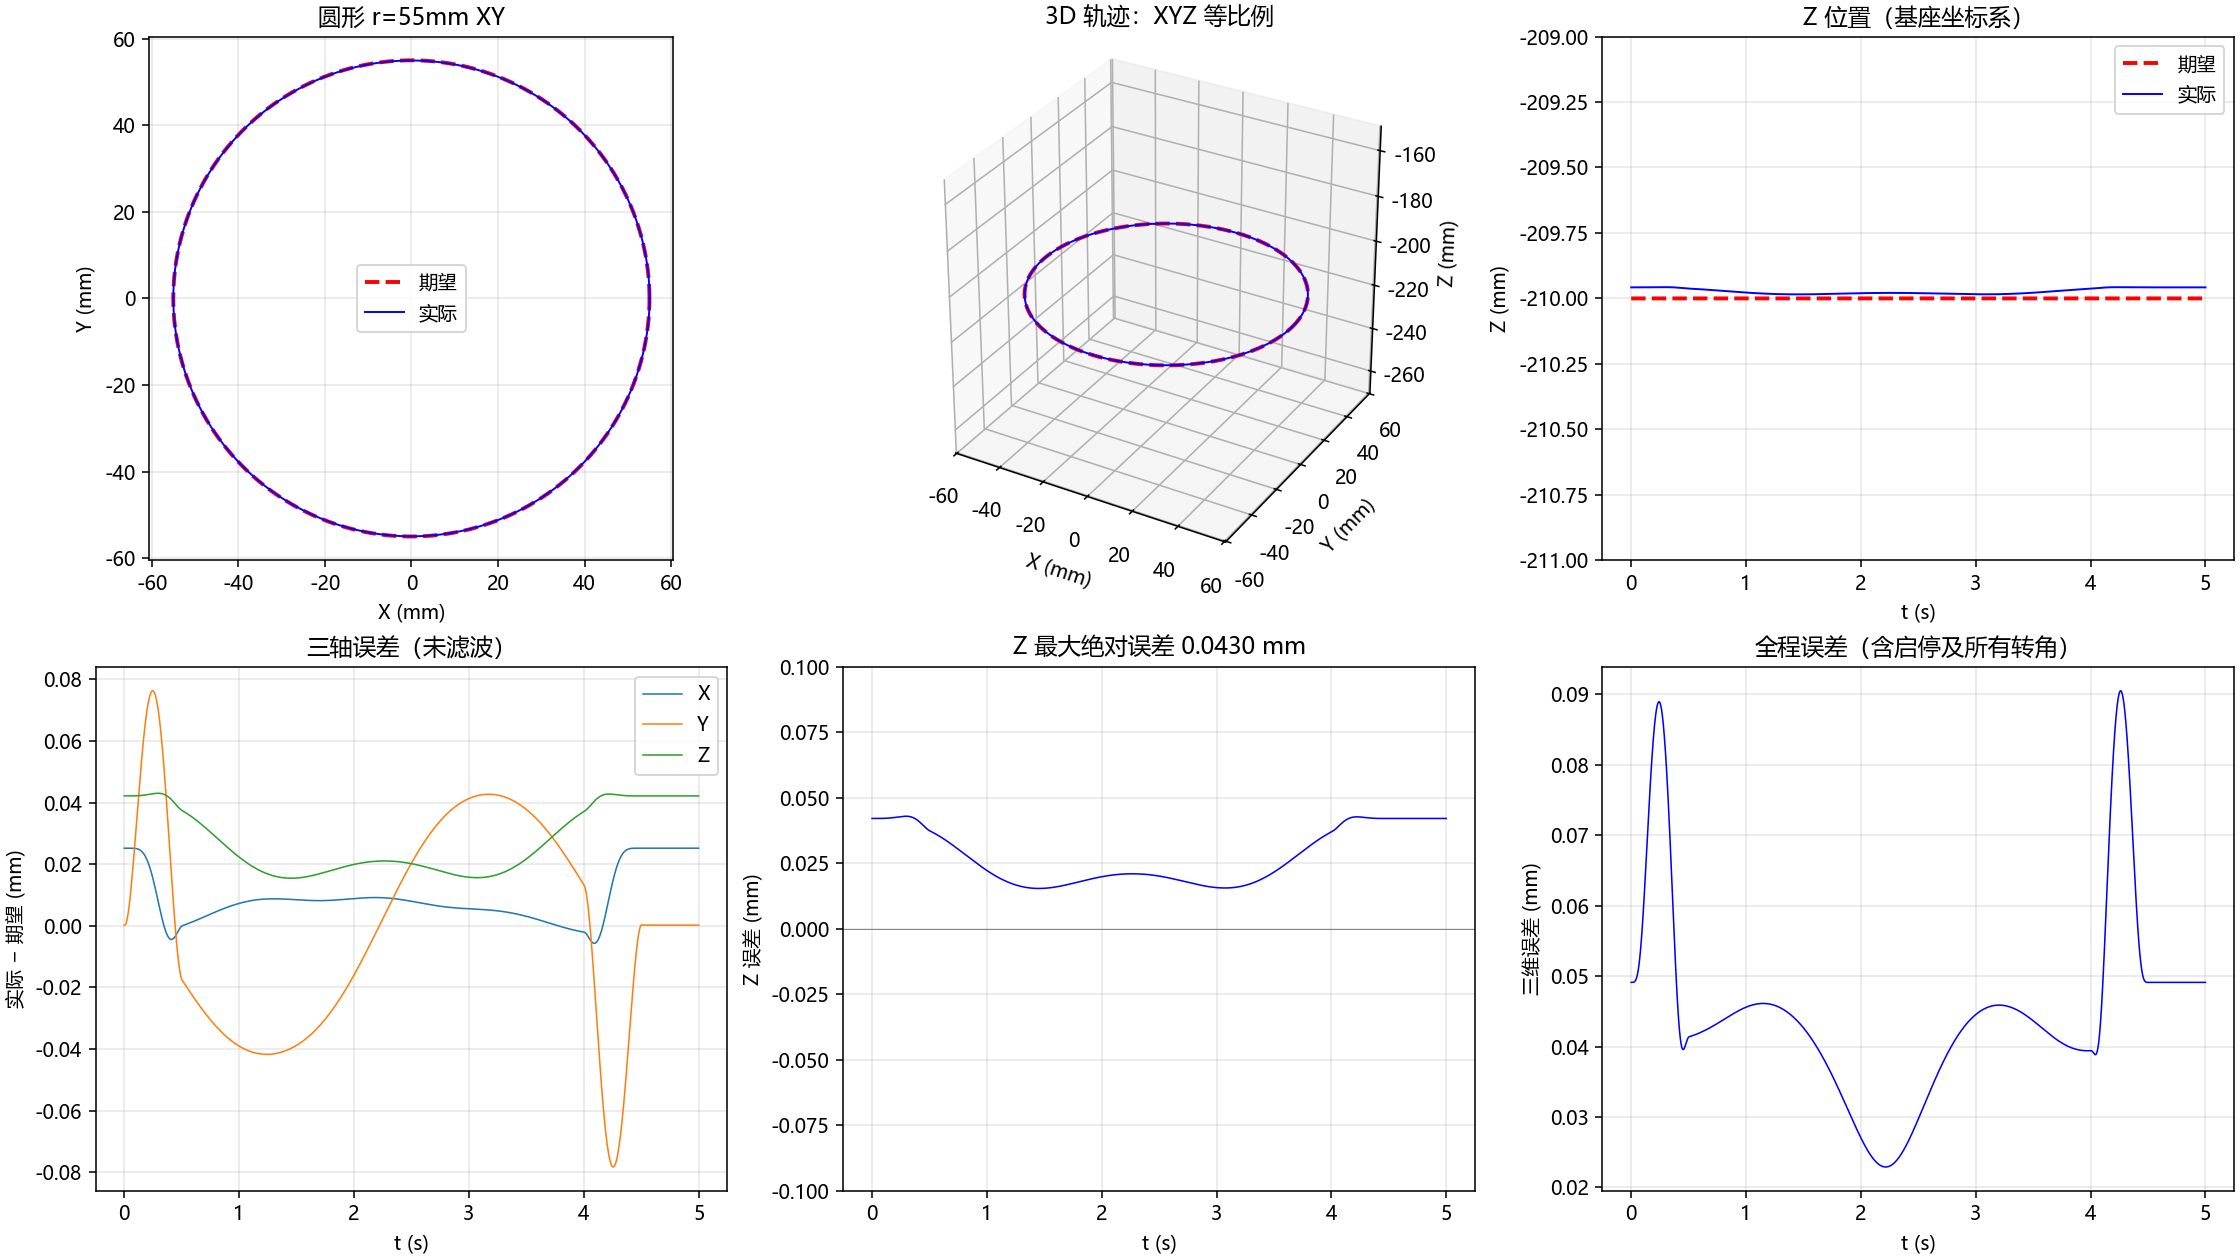

The table this chart was drawn from, first rows:
time_s, des_x_m, des_y_m, des_z_m, act_x_m, act_y_m, act_z_m, error_m
0, 0.055, 0, -0.21, 0.05503, 1.930478509e-07, -0.21, 4.910608807e-05
0.001, 0.055, 1.723731822e-12, -0.21, 0.05503, 1.930478505e-07, -0.21, 4.910608807e-05
0.002, 0.055, 2.751349141e-11, -0.21, 0.05503, 1.931585893e-07, -0.21, 4.910609034e-05
0.003, 0.055, 1.389522709e-10, -0.21, 0.05503, 1.940988095e-07, -0.21, 4.910610898e-05
0.004, 0.055, 4.381011415e-10, -0.21, 0.05503, 1.974859016e-07, -0.21, 4.910617063e-05
0.005, 0.055, 1.067006602e-09, -0.21, 0.05503, 2.05735704e-07, -0.21, 4.910630615e-05
0.006, 0.055, 2.207209916e-09, -0.21, 0.05503, 2.216463659e-07, -0.21, 4.910653966e-05
0.007, 0.055, 4.079258444e-09, -0.21, 0.05503, 2.478268494e-07, -0.21, 4.910688114e-05
0.008, 0.055, 6.942218959e-09, -0.21, 0.05503, 2.861661668e-07, -0.21, 4.910732634e-05
0.009, 0.055, 1.109319296e-08, -0.21, 0.05503, 3.375141377e-07, -0.21, 4.9107863e-05
0.01, 0.055, 1.686683397e-08, -0.21, 0.05503, 4.016690891e-07, -0.21, 4.910848039e-05
0.011, 0.055, 2.463486682e-08, -0.21, 0.05503, 4.776678735e-07, -0.21, 4.910917877e-05
0.012, 0.055, 3.480560896e-08, -0.21, 0.05503, 5.642804325e-07, -0.21, 4.910997648e-05
0.013, 0.055, 4.782349369e-08, -0.21, 0.05503, 6.6055276e-07, -0.21, 4.911091388e-05
0.014, 0.055, 6.416859544e-08, -0.21, 0.05503, 7.662344449e-07, -0.21, 4.911205318e-05
0.015, 0.055, 8.435615705e-08, -0.21, 0.05503, 8.819696714e-07, -0.21, 4.911347424e-05
0.016, 0.055, 1.08936119e-07, -0.21, 0.05503, 1.009208047e-06, -0.21, 4.911526682e-05
0.017, 0.055, 1.384926505e-07, -0.21, 0.05503, 1.149878522e-06, -0.21, 4.911752128e-05
0.018, 0.055, 1.736436831e-07, -0.21, 0.05503, 1.305939067e-06, -0.21, 4.91203201e-05
0.019, 0.055, 2.150404454e-07, -0.21, 0.05503, 1.478946434e-06, -0.21, 4.912373213e-05
0.02, 0.055, 2.633670006e-07, -0.21, 0.05503, 1.669776577e-06, -0.21, 4.912781056e-05
0.021, 0.055, 3.193397858e-07, -0.21, 0.05503, 1.878573616e-06, -0.21, 4.913259497e-05
0.022, 0.055, 3.837071526e-07, -0.21, 0.05503, 2.104931621e-06, -0.21, 4.913811716e-05
0.023, 0.055, 4.57248911e-07, -0.21, 0.05503, 2.348242382e-06, -0.21, 4.914441038e-05
0.024, 0.055, 5.407758741e-07, -0.21, 0.05503, 2.608095232e-06, -0.21, 4.915152017e-05
0.025, 0.055, 6.351294054e-07, -0.21, 0.05503, 2.884604906e-06, -0.21, 4.91595144e-05
0.026, 0.055, 7.41180968e-07, -0.21, 0.05503, 3.178571616e-06, -0.21, 4.916848879e-05
0.027, 0.055, 8.598316755e-07, -0.21, 0.05503, 3.491433347e-06, -0.21, 4.917856549e-05
0.028, 0.055, 9.920118457e-07, -0.21, 0.05503, 3.82503556e-06, -0.21, 4.918988387e-05
0.029, 0.055, 1.138680555e-06, -0.21, 0.05503, 4.1812976e-06, -0.21, 4.920258561e-05
0.03, 0.055, 1.300825196e-06, -0.21, 0.05503, 4.561882477e-06, -0.21, 4.921679794e-05
0.031, 0.055, 1.479461036e-06, -0.21, 0.05503, 4.967970084e-06, -0.21, 4.923261996e-05
0.032, 0.055, 1.675630779e-06, -0.21, 0.05503, 5.400197427e-06, -0.21, 4.925011649e-05
0.033, 0.055, 1.890404128e-06, -0.21, 0.05503, 5.858775334e-06, -0.21, 4.926932209e-05
0.034, 0.055, 2.124877352e-06, -0.21, 0.05503, 6.34373706e-06, -0.21, 4.929025517e-05
0.035, 0.055, 2.380172849e-06, -0.21, 0.05503, 6.855236349e-06, -0.21, 4.931293878e-05
0.036, 0.055, 2.657438718e-06, -0.21, 0.05503, 7.393801738e-06, -0.21, 4.933742195e-05
0.037, 0.055, 2.957848331e-06, -0.21, 0.05503, 7.960471949e-06, -0.21, 4.936379441e-05
0.038, 0.055, 3.282599903e-06, -0.21, 0.05503, 8.556777196e-06, -0.21, 4.93921894e-05
0.039, 0.055, 3.632916071e-06, -0.21, 0.05503, 9.184579858e-06, -0.21, 4.942277253e-05
0.04, 0.055, 4.010043465e-06, -0.21, 0.05503, 9.845830024e-06, -0.21, 4.945571951e-05
0.041, 0.055, 4.415252293e-06, -0.21, 0.05503, 1.054231441e-05, -0.21, 4.949118924e-05
0.042, 0.055, 4.84983592e-06, -0.21, 0.05503, 1.127547518e-05, -0.21, 4.952930074e-05
0.043, 0.055, 5.315110449e-06, -0.21, 0.05503, 1.204635001e-05, -0.21, 4.95701211e-05
0.044, 0.055, 5.812414309e-06, -0.21, 0.05503, 1.285564526e-05, -0.21, 4.961366915e-05
0.045, 0.055, 6.343107839e-06, -0.21, 0.05503, 1.370391304e-05, -0.21, 4.965993415e-05
0.046, 0.055, 6.90857288e-06, -0.21, 0.05503, 1.459177303e-05, -0.21, 4.97089044e-05
0.047, 0.055, 7.510212364e-06, -0.21, 0.05503, 1.552010905e-05, -0.21, 4.976059689e-05
0.048, 0.055, 8.149449907e-06, -0.21, 0.05503, 1.649018194e-05, -0.21, 4.981507843e-05
0.049, 0.055, 8.827729404e-06, -0.21, 0.05503, 1.750362859e-05, -0.21, 4.987247102e-05
0.05, 0.055, 9.546514628e-06, -0.21, 0.05503, 1.856235304e-05, -0.21, 4.993293923e-05
0.051, 0.055, 1.030728882e-05, -0.21, 0.05503, 1.966834825e-05, -0.21, 4.999666303e-05
0.052, 0.055, 1.111155432e-05, -0.21, 0.05503, 2.082350604e-05, -0.21, 5.006380451e-05
0.053, 0.055, 1.196083211e-05, -0.21, 0.05503, 2.202947349e-05, -0.21, 5.013447871e-05
0.054, 0.055, 1.285666148e-05, -0.21, 0.05503, 2.328759695e-05, -0.21, 5.020873805e-05
0.055, 0.055, 1.380059961e-05, -0.21, 0.05503, 2.459896597e-05, -0.21, 5.028657536e-05
0.056, 0.055, 1.479422118e-05, -0.21, 0.05503, 2.596453871e-05, -0.21, 5.036794504e-05
0.057, 0.055, 1.583911797e-05, -0.21, 0.05503, 2.738530631e-05, -0.21, 5.045279583e-05
0.058, 0.055, 1.693689849e-05, -0.21, 0.05503, 2.886244419e-05, -0.21, 5.054110506e-05
0.059, 0.055, 1.808918758e-05, -0.21, 0.05503, 3.03974049e-05, -0.21, 5.063290341e-05
... 4,941 more rows
